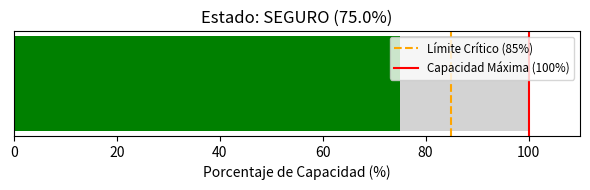

This chart was generated by the following Python code:
"""
INTRODUCCIÓN AL ANÁLISIS DE GRÚAS (EJEMPLO RÁPIDO)
==================================================

Este script simula un cálculo básico de momento de vuelco para una grúa móvil,
demostrando los conceptos físicos fundamentales del curso.

Conceptos:
    - Momento de Carga = Peso Carga * Radio
    - Momento de Contrapeso = Peso Grúa * Distancia CG
    - Factor de Estabilidad = Momento Estabilizador / Momento Volcador

Autor: Jhonalex75
"""

import matplotlib.pyplot as plt
import numpy as np

def analizar_estabilidad_basica(peso_carga_ton, radio_m, capacidad_max_ton):
    print(f"--- ANÁLISIS DE IZAJE: Carga {peso_carga_ton} ton @ {radio_m} m ---")
    
    # 1. Cálculo de Capacidad Nominal (Simplificado)
    # Supongamos una curva de carga inversa: Capacidad ~ K / Radio
    k_grua = capacidad_max_ton * 3 # Constante de la grúa (ton*m)
    capacidad_al_radio = k_grua / radio_m
    
    print(f"Capacidad de tabla al radio {radio_m}m: {capacidad_al_radio:.2f} ton")
    
    # 2. Porcentaje de Capacidad
    porcentaje = (peso_carga_ton / capacidad_al_radio) * 100
    print(f"Uso de capacidad: {porcentaje:.1f}%")
    
    # 3. Evaluación
    if porcentaje > 100:
        estado = "CRÍTICO - NO SEGURO"
        color = 'red'
    elif porcentaje > 85:
        estado = "ALERTA - IZAJE CRÍTICO"
        color = 'orange'
    else:
        estado = "SEGURO"
        color = 'green'
        
    print(f"Estado del Izaje: {estado}")
    return porcentaje, estado, color

def visualizar_semaforo(porcentaje, estado, color):
    fig, ax = plt.subplots(figsize=(6, 2))
    
    # Barra de progreso
    ax.barh([0], [100], color='lightgray', height=0.5)
    ax.barh([0], [min(porcentaje, 100)], color=color, height=0.5)
    
    # Líneas límite
    ax.axvline(x=85, color='orange', linestyle='--', label='Límite Crítico (85%)')
    ax.axvline(x=100, color='red', linestyle='-', label='Capacidad Máxima (100%)')
    
    ax.set_xlim(0, 110)
    ax.set_yticks([])
    ax.set_xlabel('Porcentaje de Capacidad (%)')
    ax.set_title(f'Estado: {estado} ({porcentaje:.1f}%)')
    ax.legend(loc='upper right', fontsize='small')
    
    plt.tight_layout()
    plt.show()

if __name__ == "__main__":
    # Prueba del script
    carga = 12   # toneladas
    radio = 15   # metros
    cap_max = 80 # toneladas (capacidad máxima absoluta de la grúa)
    
    pct, est, col = analizar_estabilidad_basica(carga, radio, cap_max)
    visualizar_semaforo(pct, est, col)
